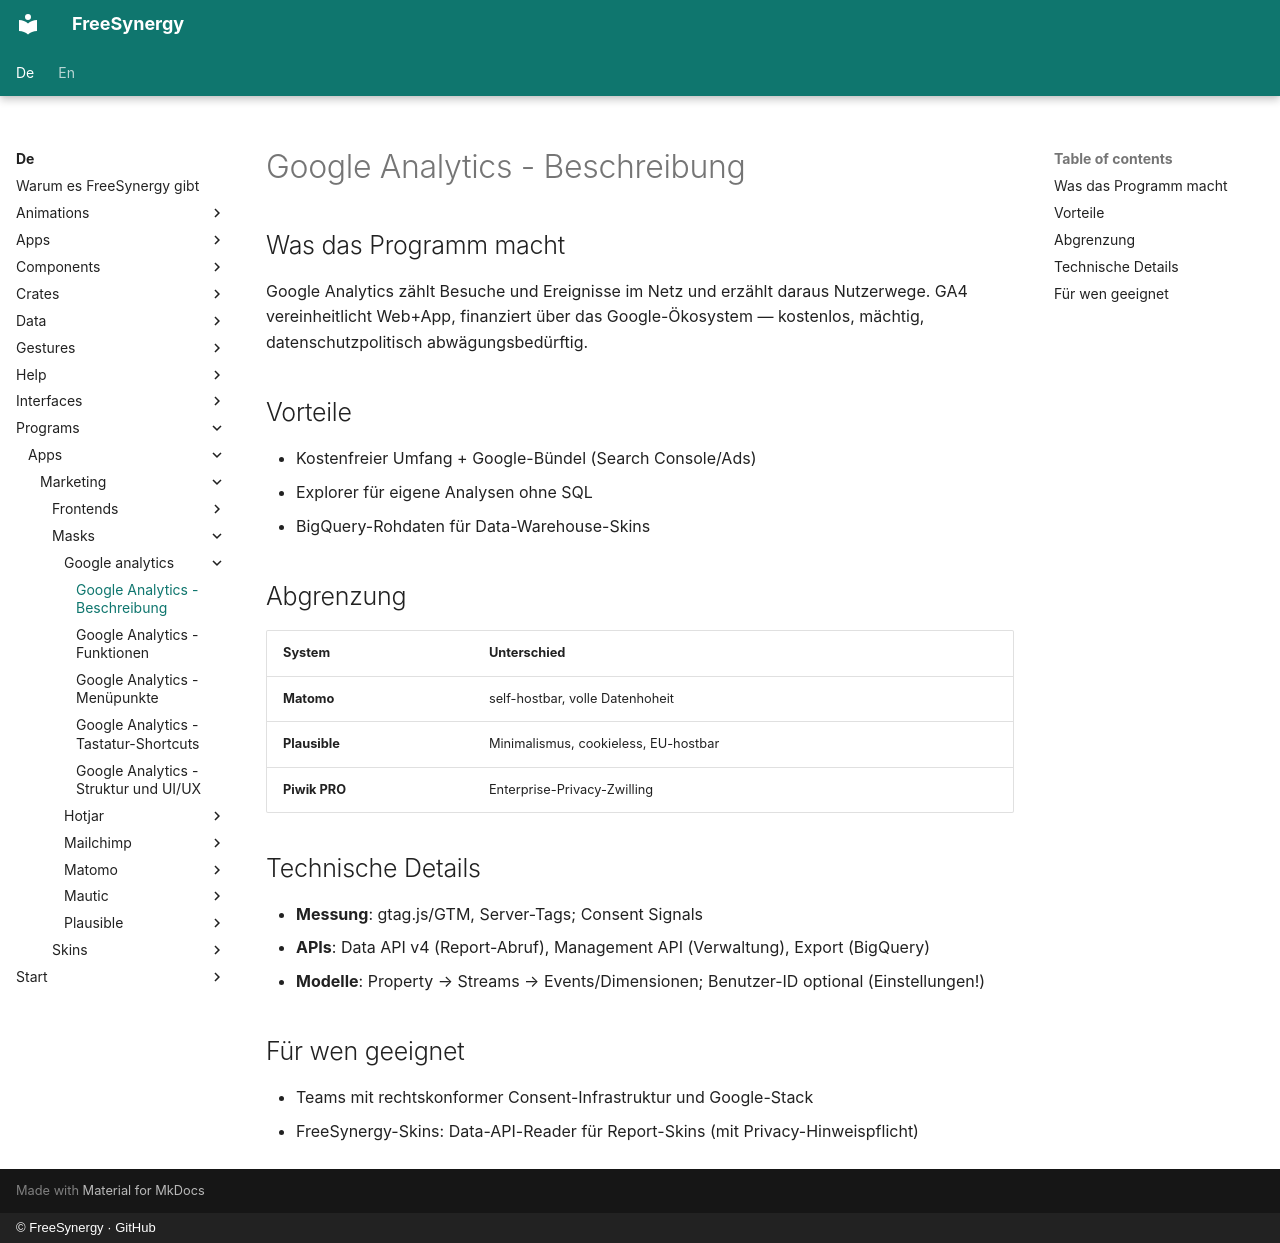

repository: FreeSynergy/fs-documentation · page: de/programs/apps/marketing/masks/google-analytics/description/index.html · generator: mkdocs · copyright: © FreeSynergy · GitHub

# Google Analytics - Beschreibung

## Was das Programm macht

Google Analytics zählt Besuche und Ereignisse im Netz und erzählt daraus Nutzerwege. GA4 vereinheitlicht Web+App, finanziert über das Google-Ökosystem — kostenlos, mächtig, datenschutzpolitisch abwägungsbedürftig.

## Vorteile

- Kostenfreier Umfang + Google-Bündel (Search Console/Ads)
- Explorer für eigene Analysen ohne SQL
- BigQuery-Rohdaten für Data-Warehouse-Skins

## Abgrenzung

| System | Unterschied |
|--------|-------------|
| **Matomo** | self-hostbar, volle Datenhoheit |
| **Plausible** | Minimalismus, cookieless, EU-hostbar |
| **Piwik PRO** | Enterprise-Privacy-Zwilling |

## Technische Details

- **Messung**: gtag.js/GTM, Server-Tags; Consent Signals
- **APIs**: Data API v4 (Report-Abruf), Management API (Verwaltung), Export (BigQuery)
- **Modelle**: Property → Streams → Events/Dimensionen; Benutzer-ID optional (Einstellungen!)

## Für wen geeignet

- Teams mit rechtskonformer Consent-Infrastruktur und Google-Stack
- FreeSynergy-Skins: Data-API-Reader für Report-Skins (mit Privacy-Hinweispflicht)
